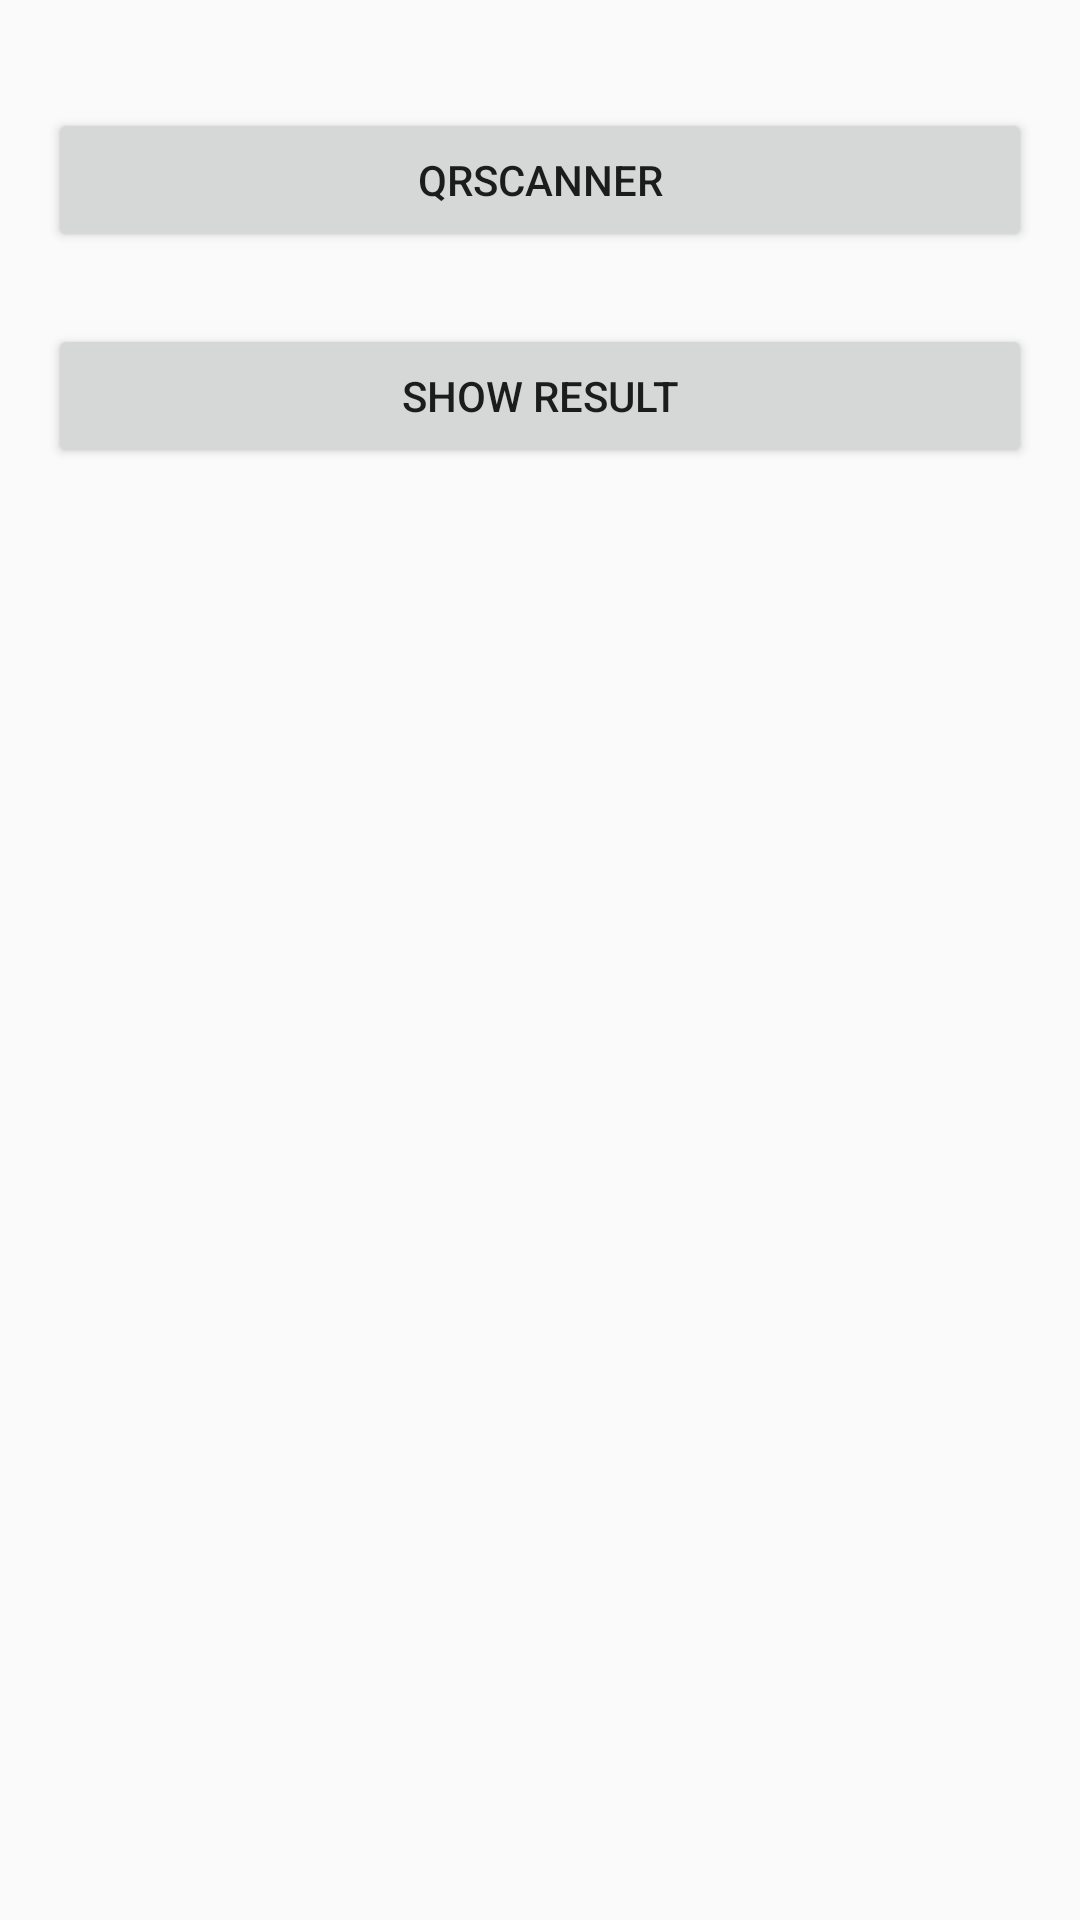

Here is an Android app screen rendered from its layout file. Give the layout XML and the strings, colors and styles it references.
<!-- AndroidManifest.xml: application theme AppTheme -->
<!-- res/layout/activity_main.xml -->
<?xml version="1.0" encoding="utf-8"?>
<RelativeLayout xmlns:android="http://schemas.android.com/apk/res/android"
    xmlns:tools="http://schemas.android.com/tools"
    android:layout_width="match_parent"
    android:layout_height="match_parent"
    android:paddingBottom="@dimen/activity_vertical_margin"
    android:paddingLeft="@dimen/activity_horizontal_margin"
    android:paddingRight="@dimen/activity_horizontal_margin"
    android:paddingTop="@dimen/activity_vertical_margin"
    tools:context="app.num.barcodescannerproject.MainActivity">

    <Button
        android:id="@+id/button"
        android:layout_width="match_parent"
        android:layout_height="wrap_content"
        android:layout_alignParentTop="true"
        android:layout_centerHorizontal="true"
        android:layout_marginTop="20dp"
        android:onClick="QrScanner"
        android:text="QRScanner" />

    <Button
        android:id="@+id/button2"
        android:layout_width="match_parent"
        android:layout_height="wrap_content"
        android:layout_alignParentLeft="true"
        android:layout_alignParentStart="true"
        android:layout_below="@+id/button"
        android:layout_marginTop="24dp"
        android:onClick="ShowResult"
        android:text="Show Result" />
</RelativeLayout>
<!-- resources referenced by this layout -->
<resources>
  <dimen name="activity_horizontal_margin">16dp</dimen>
  <dimen name="activity_vertical_margin">16dp</dimen>
  <style name="AppTheme" parent="Theme.AppCompat.Light.DarkActionBar">
          
          <item name="colorPrimary">@color/colorPrimary</item>
          <item name="colorPrimaryDark">@color/colorPrimaryDark</item>
          <item name="colorAccent">@color/colorAccent</item>
      </style>
  <color name="colorPrimary">#0288D1</color>
  <color name="colorPrimaryDark">#01579B</color>
  <color name="colorAccent">#FF4081</color>
</resources>
